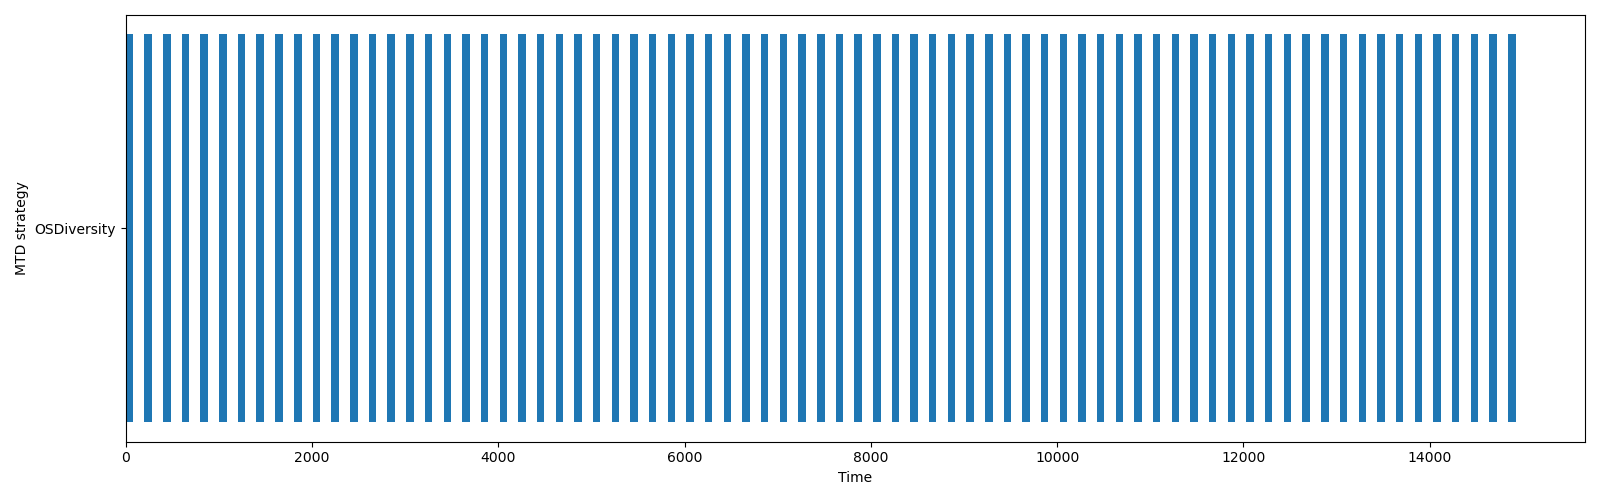

Values plotted in this chart, from the file beside it:
name, start_time, finish_time, duration, executed_at
OSDiversity, 0.0, 80.62, 80.62, application
OSDiversity, 200.7, 280.9, 80.2, application
OSDiversity, 400.8, 482.6, 81.83, application
OSDiversity, 601, 682, 81.03, application
OSDiversity, 801.2, 881.8, 80.67, application
OSDiversity, 1001, 1082, 80.54, application
OSDiversity, 1202, 1282, 80.28, application
OSDiversity, 1403, 1483, 80.32, application
OSDiversity, 1603, 1684, 80.16, application
OSDiversity, 1805, 1887, 82.31, application
OSDiversity, 2005, 2085, 80.39, application
OSDiversity, 2205, 2287, 81.08, application
OSDiversity, 2407, 2489, 81.71, application
OSDiversity, 2609, 2690, 81.08, application
OSDiversity, 2809, 2891, 81.4, application
OSDiversity, 3011, 3091, 80.5, application
OSDiversity, 3211, 3291, 80.07, application
OSDiversity, 3411, 3491, 80.09, application
OSDiversity, 3612, 3693, 81.06, application
OSDiversity, 3812, 3893, 80.73, application
OSDiversity, 4013, 4093, 80, application
OSDiversity, 4213, 4293, 80.24, application
OSDiversity, 4413, 4493, 80.27, application
OSDiversity, 4614, 4694, 80.03, application
OSDiversity, 4814, 4894, 80.03, application
OSDiversity, 5015, 5096, 81.3, application
OSDiversity, 5215, 5296, 80.52, application
OSDiversity, 5415, 5495, 80.04, application
OSDiversity, 5616, 5697, 80.95, application
OSDiversity, 5817, 5897, 80.44, application
OSDiversity, 6017, 6098, 81, application
OSDiversity, 6217, 6297, 80.23, application
OSDiversity, 6418, 6498, 80.18, application
OSDiversity, 6618, 6699, 81.11, application
OSDiversity, 6818, 6899, 80.4, application
OSDiversity, 7021, 7102, 80.31, application
OSDiversity, 7222, 7302, 80.03, application
OSDiversity, 7422, 7504, 81.44, application
OSDiversity, 7623, 7703, 80.54, application
OSDiversity, 7823, 7903, 80.28, application
OSDiversity, 8023, 8104, 81.35, application
OSDiversity, 8223, 8304, 80.48, application
OSDiversity, 8423, 8504, 80.67, application
OSDiversity, 8623, 8704, 80.7, application
OSDiversity, 8824, 8904, 80.32, application
OSDiversity, 9025, 9105, 80.07, application
OSDiversity, 9225, 9306, 80.95, application
OSDiversity, 9425, 9506, 80.4, application
OSDiversity, 9625, 9705, 80.06, application
OSDiversity, 9825, 9905, 80.01, application
OSDiversity, 10025, 10106, 80.15, application
OSDiversity, 10226, 10306, 80.59, application
OSDiversity, 10426, 10506, 80.34, application
OSDiversity, 10626, 10706, 80.04, application
OSDiversity, 10827, 10907, 80.44, application
OSDiversity, 11027, 11108, 80.74, application
OSDiversity, 11227, 11308, 80.47, application
OSDiversity, 11428, 11508, 80.01, application
OSDiversity, 11629, 11709, 80.05, application
OSDiversity, 11830, 11910, 80.06, application
... 15 more rows
